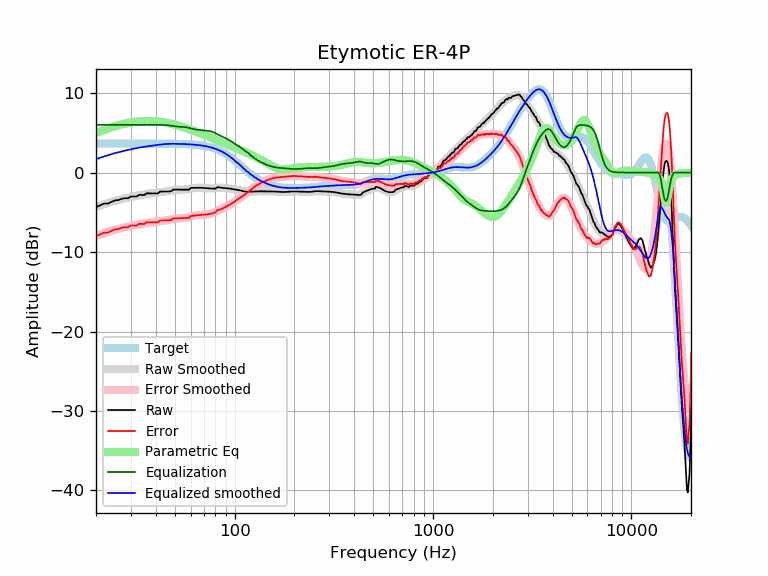

Source data for this figure (header and first rows):
frequency, raw, error, smoothed, error_smoothed, equalization, parametric_eq, equalized_raw, equalized_smoothed, target
20, -4.35, -8.00, -4.32, -7.97, 6.00, 4.99, 1.65, 1.68, 3.65
21, -4.13, -7.77, -4.14, -7.79, 6.00, 5.19, 1.87, 1.86, 3.65
22, -3.90, -7.55, -3.97, -7.62, 6.00, 5.37, 2.10, 2.03, 3.65
23, -3.90, -7.55, -3.82, -7.47, 6.00, 5.54, 2.10, 2.18, 3.65
24, -3.68, -7.33, -3.68, -7.32, 6.00, 5.69, 2.32, 2.32, 3.65
25, -3.49, -7.14, -3.55, -7.20, 6.00, 5.83, 2.51, 2.45, 3.65
26, -3.46, -7.10, -3.43, -7.08, 6.00, 5.95, 2.54, 2.57, 3.65
27, -3.29, -6.94, -3.33, -6.98, 6.00, 6.06, 2.71, 2.67, 3.65
28, -3.23, -6.88, -3.24, -6.89, 6.00, 6.15, 2.77, 2.76, 3.65
29, -3.23, -6.88, -3.15, -6.80, 6.00, 6.23, 2.77, 2.85, 3.65
30, -3.01, -6.66, -3.08, -6.72, 6.00, 6.30, 2.99, 2.92, 3.65
31, -3.02, -6.66, -3.00, -6.65, 6.00, 6.36, 2.98, 3.00, 3.65
32, -3.03, -6.67, -2.94, -6.58, 6.00, 6.40, 2.97, 3.06, 3.65
33, -2.81, -6.45, -2.87, -6.52, 6.00, 6.44, 3.19, 3.13, 3.65
34, -2.82, -6.46, -2.81, -6.46, 6.00, 6.47, 3.18, 3.19, 3.65
35, -2.83, -6.47, -2.76, -6.40, 6.00, 6.48, 3.17, 3.24, 3.64
36, -2.62, -6.26, -2.71, -6.36, 6.00, 6.49, 3.38, 3.29, 3.64
37, -2.62, -6.26, -2.67, -6.31, 6.00, 6.49, 3.38, 3.33, 3.64
38, -2.62, -6.27, -2.63, -6.27, 6.00, 6.48, 3.38, 3.37, 3.64
39, -2.63, -6.27, -2.60, -6.24, 6.00, 6.47, 3.37, 3.40, 3.64
40, -2.63, -6.27, -2.56, -6.20, 6.00, 6.45, 3.37, 3.44, 3.64
41, -2.63, -6.27, -2.53, -6.17, 6.00, 6.42, 3.37, 3.47, 3.64
42, -2.40, -6.04, -2.49, -6.13, 6.00, 6.39, 3.60, 3.51, 3.64
43, -2.40, -6.03, -2.46, -6.09, 6.00, 6.36, 3.60, 3.54, 3.64
44, -2.39, -6.02, -2.42, -6.05, 5.99, 6.32, 3.60, 3.57, 3.63
45, -2.39, -6.02, -2.38, -6.01, 5.97, 6.28, 3.59, 3.59, 3.63
46, -2.38, -6.01, -2.34, -5.97, 5.95, 6.23, 3.56, 3.60, 3.63
47, -2.38, -6.01, -2.30, -5.93, 5.92, 6.18, 3.53, 3.61, 3.63
48, -2.33, -5.96, -2.27, -5.89, 5.88, 6.13, 3.55, 3.62, 3.62
49, -2.15, -5.77, -2.23, -5.85, 5.85, 6.08, 3.70, 3.62, 3.62
50, -2.15, -5.76, -2.20, -5.82, 5.82, 6.02, 3.67, 3.62, 3.62
51, -2.15, -5.76, -2.18, -5.79, 5.79, 5.96, 3.64, 3.61, 3.61
52, -2.15, -5.75, -2.16, -5.77, 5.77, 5.90, 3.62, 3.61, 3.61
53, -2.15, -5.75, -2.16, -5.76, 5.76, 5.84, 3.61, 3.60, 3.60
54, -2.15, -5.74, -2.15, -5.74, 5.74, 5.78, 3.59, 3.59, 3.59
55, -2.15, -5.74, -2.14, -5.73, 5.73, 5.72, 3.58, 3.59, 3.59
56, -2.15, -5.73, -2.13, -5.71, 5.71, 5.66, 3.56, 3.58, 3.58
57, -2.15, -5.72, -2.12, -5.69, 5.69, 5.59, 3.53, 3.57, 3.57
58, -2.15, -5.71, -2.09, -5.65, 5.65, 5.53, 3.50, 3.56, 3.56
59, -2.15, -5.70, -2.06, -5.61, 5.61, 5.47, 3.46, 3.55, 3.55
60, -1.93, -5.47, -2.02, -5.56, 5.56, 5.40, 3.63, 3.54, 3.54
61, -1.93, -5.45, -1.99, -5.52, 5.52, 5.34, 3.59, 3.53, 3.53
62, -1.93, -5.44, -1.96, -5.47, 5.47, 5.27, 3.55, 3.51, 3.51
63, -1.92, -5.42, -1.93, -5.43, 5.43, 5.21, 3.51, 3.50, 3.50
64, -1.92, -5.41, -1.92, -5.40, 5.40, 5.14, 3.48, 3.48, 3.48
65, -1.92, -5.39, -1.91, -5.38, 5.38, 5.08, 3.46, 3.47, 3.47
66, -1.92, -5.36, -1.91, -5.35, 5.35, 5.01, 3.44, 3.45, 3.45
67, -1.92, -5.34, -1.91, -5.34, 5.34, 4.95, 3.42, 3.43, 3.43
68, -1.92, -5.33, -1.92, -5.32, 5.32, 4.89, 3.40, 3.41, 3.41
69, -1.93, -5.31, -1.93, -5.31, 5.31, 4.82, 3.38, 3.38, 3.38
70, -1.94, -5.29, -1.94, -5.30, 5.30, 4.76, 3.36, 3.36, 3.36
71, -1.95, -5.28, -1.96, -5.28, 5.28, 4.70, 3.33, 3.33, 3.33
72, -1.97, -5.27, -1.97, -5.27, 5.27, 4.64, 3.30, 3.30, 3.30
73, -1.98, -5.25, -1.98, -5.25, 5.25, 4.58, 3.27, 3.27, 3.27
74, -1.99, -5.23, -2.00, -5.23, 5.23, 4.51, 3.24, 3.24, 3.24
75, -2.01, -5.21, -2.01, -5.21, 5.21, 4.45, 3.20, 3.20, 3.20
76, -2.01, -5.17, -2.01, -5.17, 5.17, 4.40, 3.16, 3.16, 3.16
77, -2.02, -5.14, -2.01, -5.13, 5.13, 4.34, 3.11, 3.12, 3.12
78, -2.02, -5.10, -2.00, -5.08, 5.08, 4.28, 3.06, 3.08, 3.08
79, -2.03, -5.06, -1.98, -5.02, 5.02, 4.22, 2.99, 3.03, 3.03
... 553 more rows
